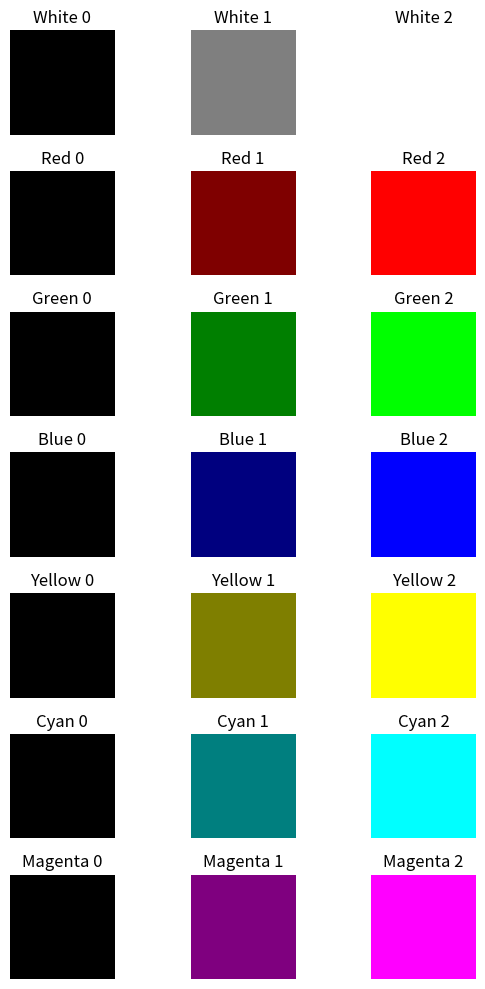

Here is the Python script that generated this plot:
import matplotlib.pyplot as plt
import numpy as np

colors = np.array(
    [[1, 1, 1], [1, 0, 0], [0, 1, 0], [0, 0, 1], [1, 1, 0], [0, 1, 1], [1, 0, 1]]
)
names = ["White", "Red", "Green", "Blue", "Yellow", "Cyan", "Magenta"]


shades = np.zeros((7, 3, 3))


for i in range(7):
    for j in range(3):
        shades[i, j] = colors[i] * (j / 2)


fig, ax = plt.subplots(7, 3, figsize=(6, 10))
for i in range(7):
    for j in range(3):
        image = np.broadcast_to(shades[i, j], (50, 50, 3))
        ax[i, j].imshow(image)
        ax[i, j].set_title(f"{names[i]} {j}")
        ax[i, j].axis("off")

plt.tight_layout()
plt.show()